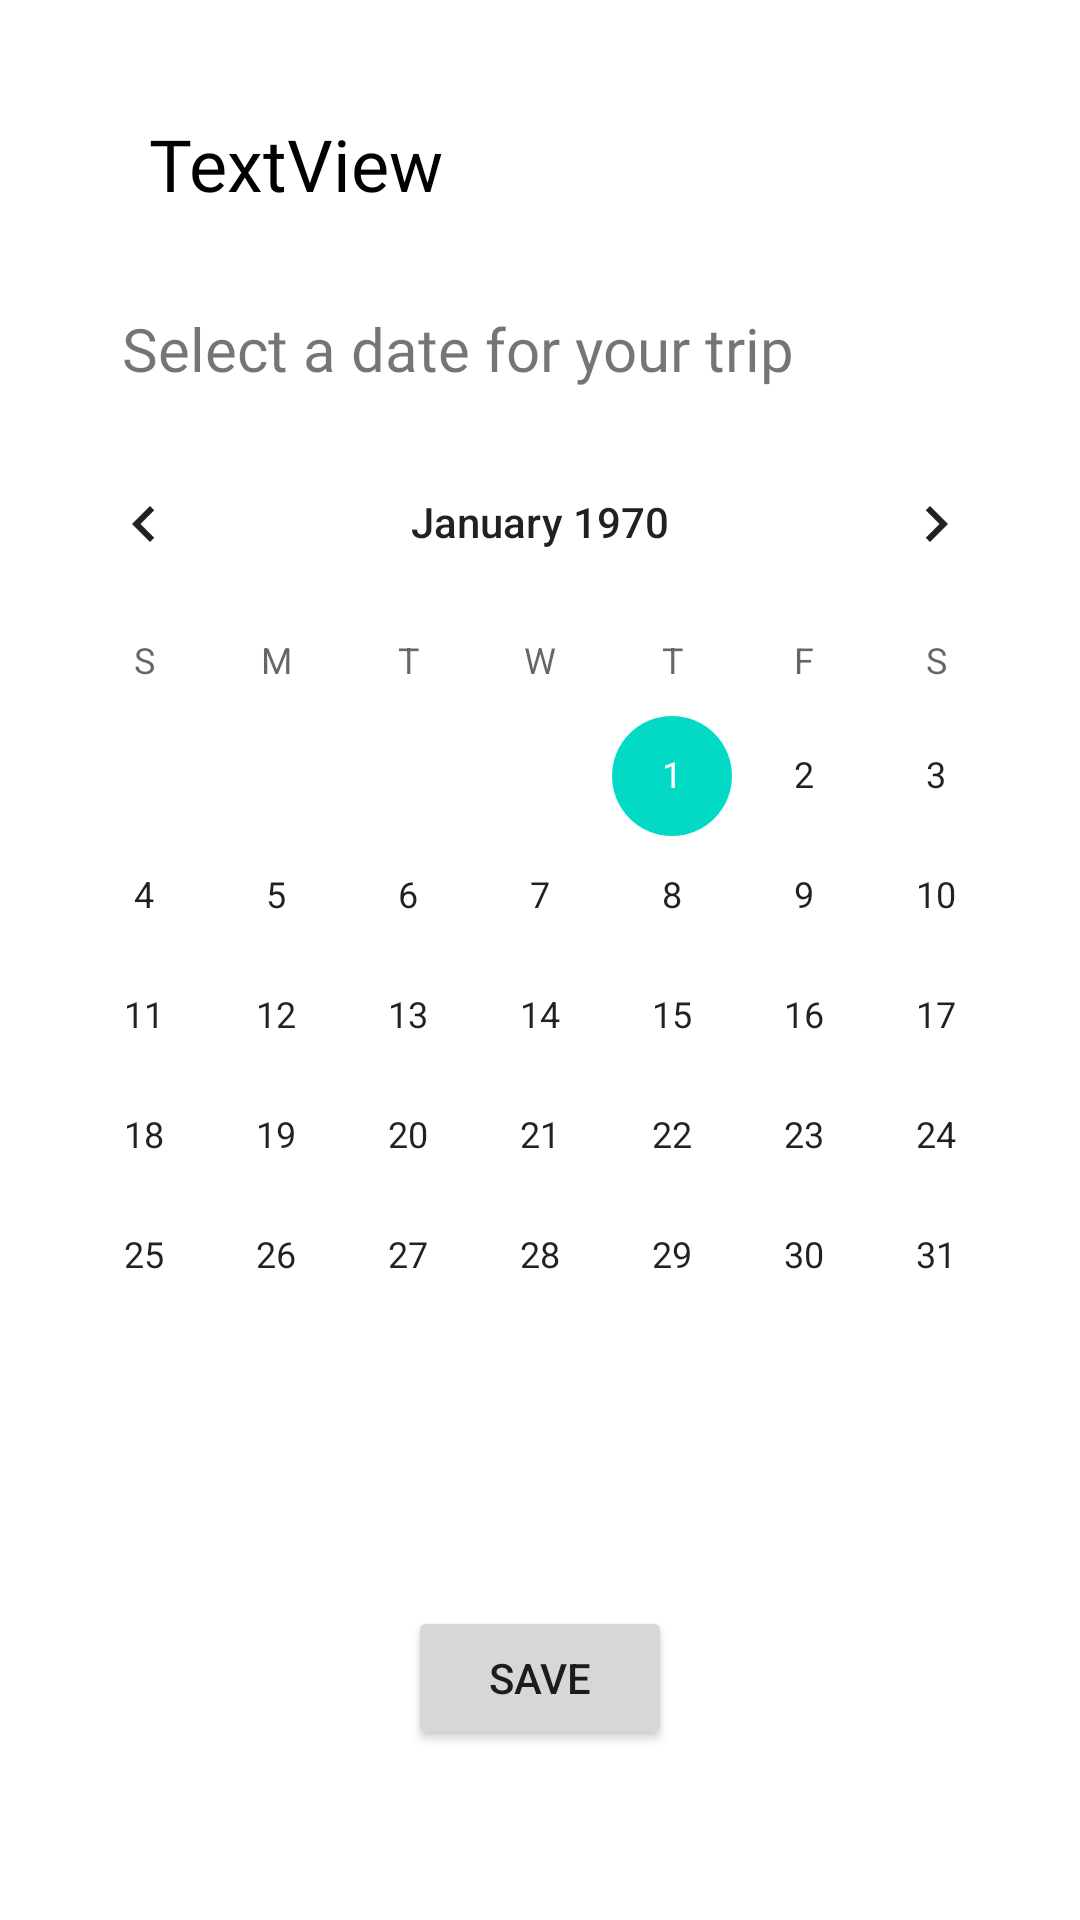

Reconstruct the res/layout file that produces this screen, plus the resources it refers to.
<!-- AndroidManifest.xml: application theme Theme.TravelApp -->
<!-- res/layout/activity_select_dest.xml -->
<?xml version="1.0" encoding="utf-8"?>
<androidx.constraintlayout.widget.ConstraintLayout xmlns:android="http://schemas.android.com/apk/res/android"
    xmlns:app="http://schemas.android.com/apk/res-auto"
    xmlns:tools="http://schemas.android.com/tools"
    android:layout_width="match_parent"
    android:layout_height="match_parent"
    tools:context=".SelectDestActivity">

    <TextView
        android:id="@+id/selectDestName"
        android:layout_width="wrap_content"
        android:layout_height="wrap_content"
        android:fontFamily="@font/open_sans_extra_bold"
        android:text="TextView"
        android:textColor="@color/black"
        android:textSize="24dp"
        app:layout_constraintBottom_toBottomOf="parent"
        app:layout_constraintEnd_toEndOf="parent"
        app:layout_constraintHorizontal_bias="0.189"
        app:layout_constraintStart_toStartOf="parent"
        app:layout_constraintTop_toTopOf="parent"
        app:layout_constraintVertical_bias="0.063" />

    <CalendarView
        android:id="@+id/calendarView"
        android:layout_width="wrap_content"
        android:layout_height="wrap_content"
        app:layout_constraintBottom_toBottomOf="parent"
        app:layout_constraintEnd_toEndOf="parent"
        app:layout_constraintHorizontal_bias="0.491"
        app:layout_constraintStart_toStartOf="parent"
        app:layout_constraintTop_toBottomOf="@+id/textView2"
        app:layout_constraintVertical_bias="0.064" />

    <TextView
        android:id="@+id/textView2"
        android:layout_width="wrap_content"
        android:layout_height="wrap_content"
        android:layout_marginTop="32dp"
        android:fontFamily="@font/open_sans_bold"
        android:text="Select a date for your trip"
        android:textSize="20dp"
        app:layout_constraintEnd_toEndOf="parent"
        app:layout_constraintHorizontal_bias="0.3"
        app:layout_constraintStart_toStartOf="parent"
        app:layout_constraintTop_toBottomOf="@+id/selectDestName" />

    <Button
        android:id="@+id/saveDestBtn"
        android:layout_width="wrap_content"
        android:layout_height="wrap_content"
        android:text="Save"
        app:layout_constraintBottom_toBottomOf="parent"
        app:layout_constraintEnd_toEndOf="parent"
        app:layout_constraintStart_toStartOf="parent"
        app:layout_constraintTop_toBottomOf="@+id/calendarView" />
</androidx.constraintlayout.widget.ConstraintLayout>
<!-- resources referenced by this layout -->
<resources>
  <color name="black">#FF000000</color>
  <style name="Theme.TravelApp" parent="Theme.MaterialComponents.DayNight.DarkActionBar">
          
          <item name="colorPrimary">@color/emerald</item>
          <item name="colorPrimaryVariant">@color/purple_700</item>
          <item name="colorOnPrimary">@color/white</item>
          
          <item name="colorSecondary">@color/teal_200</item>
          <item name="colorSecondaryVariant">@color/teal_700</item>
          <item name="colorOnSecondary">@color/black</item>
          
          <item name="android:statusBarColor" tools:targetApi="l">?attr/colorPrimaryVariant</item>
          
      </style>
  <color name="emerald">#004d3b</color>
  <color name="purple_700">#FF3700B3</color>
  <color name="white">#E6ffffff</color>
  <color name="teal_200">#FF03DAC5</color>
  <color name="teal_700">#FF018786</color>
</resources>
